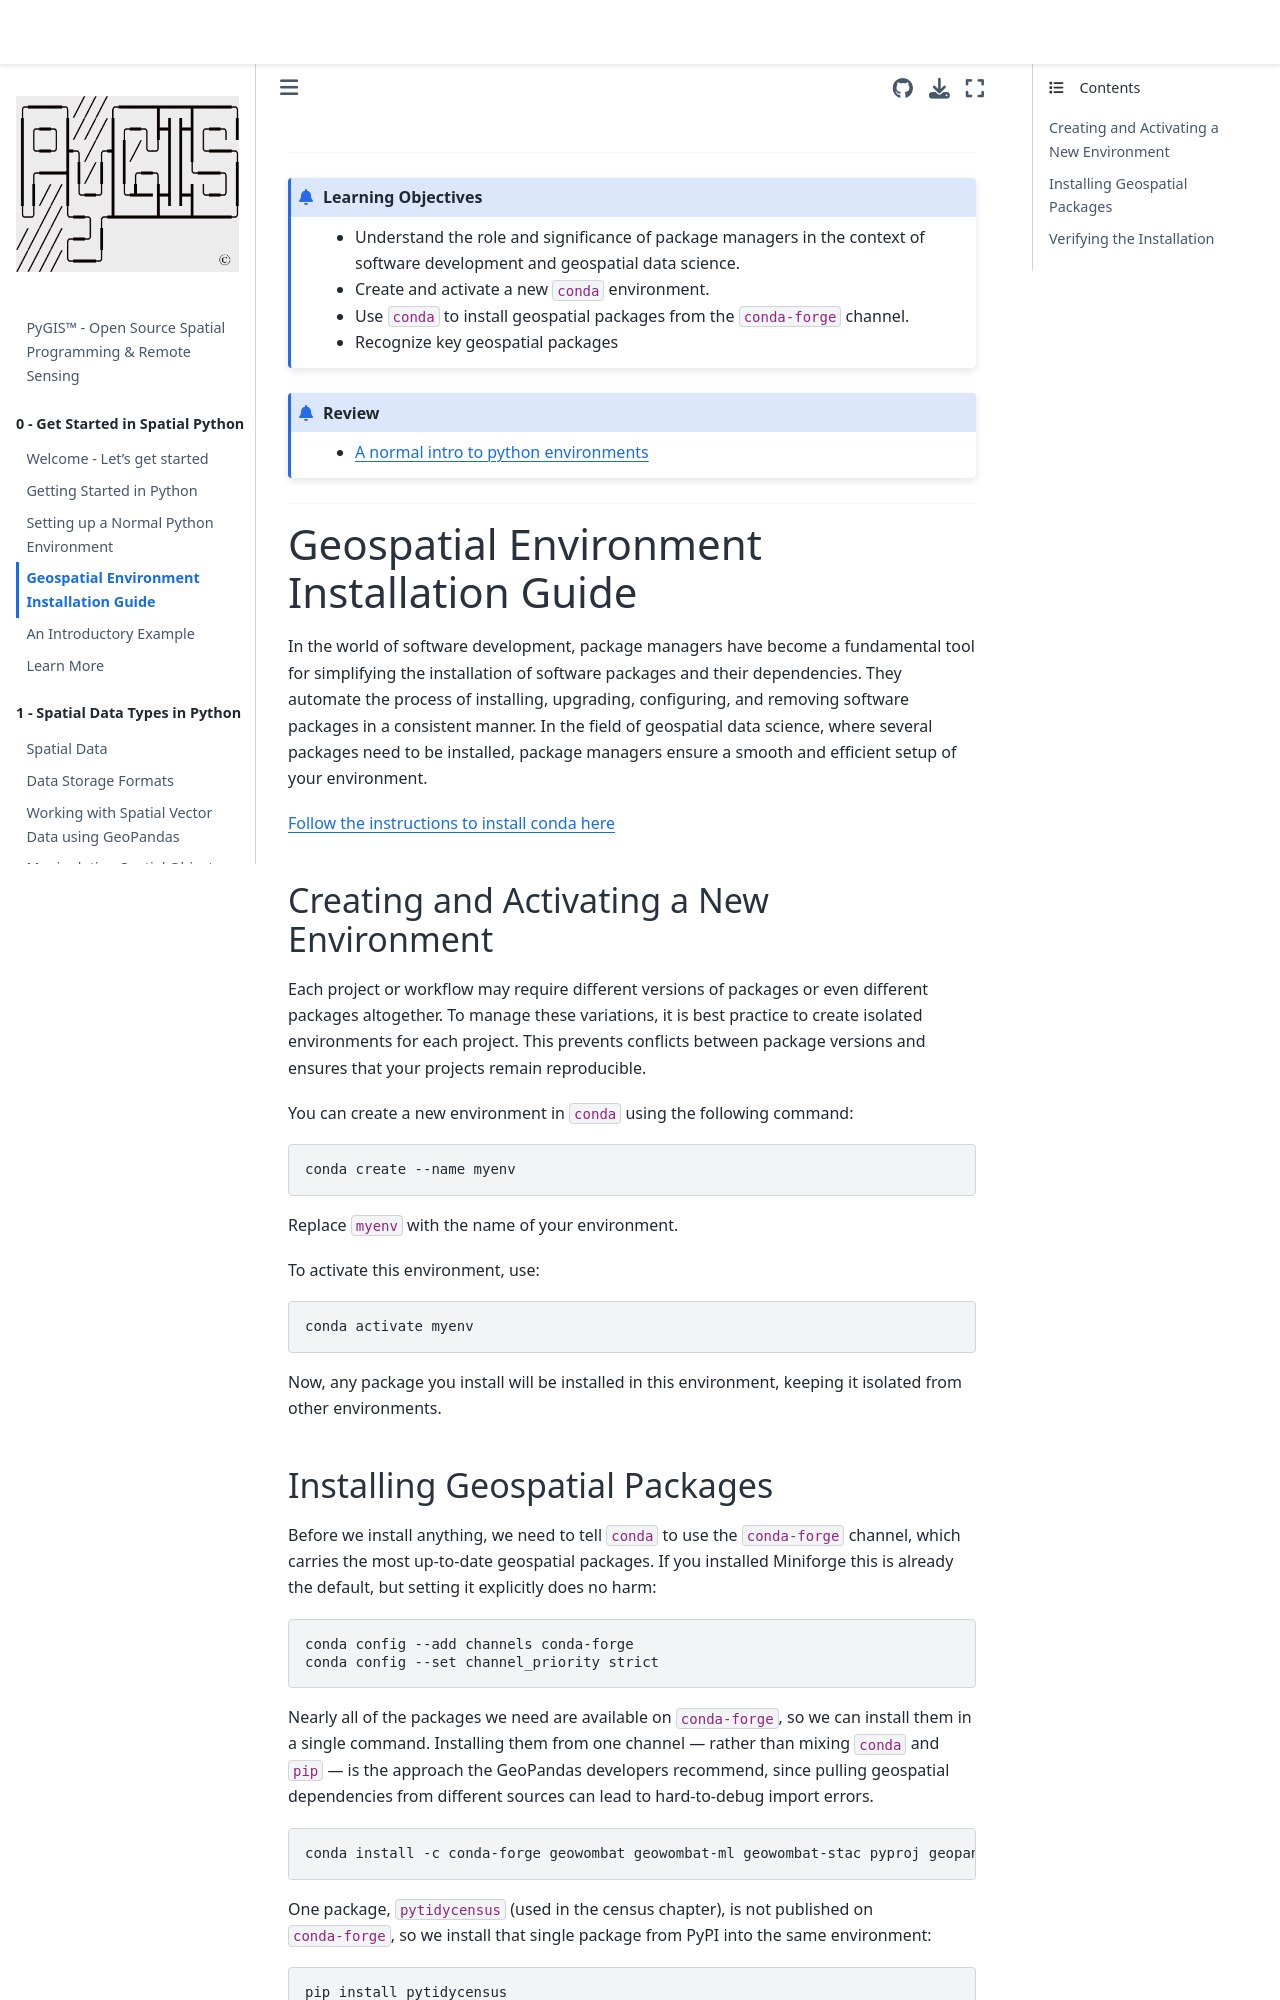

repository: mmann1123/pyGIS · page: docs/b_conda_started2.html · generator: jekyll

---
jupytext:
  text_representation:
    extension: .md
    format_name: myst
kernelspec:
  display_name: Python 3
  language: python
  name: python3
myst:
  html_meta:
    "description lang=en": "Learn how install a working python environment for spatial data and remote sensing. Here we utilize Docker to make the process replicable and at least somewhat easy to understand."
    "description lang=fr": "Découvrez comment installer un environnement python fonctionnel pour les données spatiales et la télédétection. Ici, nous utilisons Docker pour rendre le processus reproductible et au moins quelque peu facile à comprendre."
    "description lang=es": "Aprenda a instalar un entorno Python que funcione para datos espaciales y detección remota. Aquí utilizamos Docker para hacer que el proceso sea replicable y al menos algo fácil de entender."
    "keywords": "python environment, Docker, spatial, raster, shapefile, remote sensing"
    "property=og:locale": "en_US"
---

(conda_started2)=

----------------

```{admonition} Learning Objectives
- Understand the role and significance of package managers in the context of software development and geospatial data science.
- Create and activate a new `conda` environment.
- Use `conda` to install geospatial packages from the `conda-forge` channel.
- Recognize key geospatial packages  
```

```{admonition} Review
- [A normal intro to python environments](b_getting_started)
```
----------------


# Geospatial Environment Installation Guide

In the world of software development, package managers have become a fundamental tool for simplifying the installation of software packages and their dependencies. They automate the process of installing, upgrading, configuring, and removing software packages in a consistent manner. In the field of geospatial data science, where several packages need to be installed, package managers ensure a smooth and efficient setup of your environment.

[Follow the instructions to install conda here](b_getting_started)


## Creating and Activating a New Environment
Each project or workflow may require different versions of packages or even different packages altogether. To manage these variations, it is best practice to create isolated environments for each project. This prevents conflicts between package versions and ensures that your projects remain reproducible.

You can create a new environment in `conda` using the following command:

```{code-block} console
conda create --name myenv
```

Replace `myenv` with the name of your environment.


To activate this environment, use:

```{code-block} console
conda activate myenv
```

Now, any package you install will be installed in this environment, keeping it isolated from other environments.
